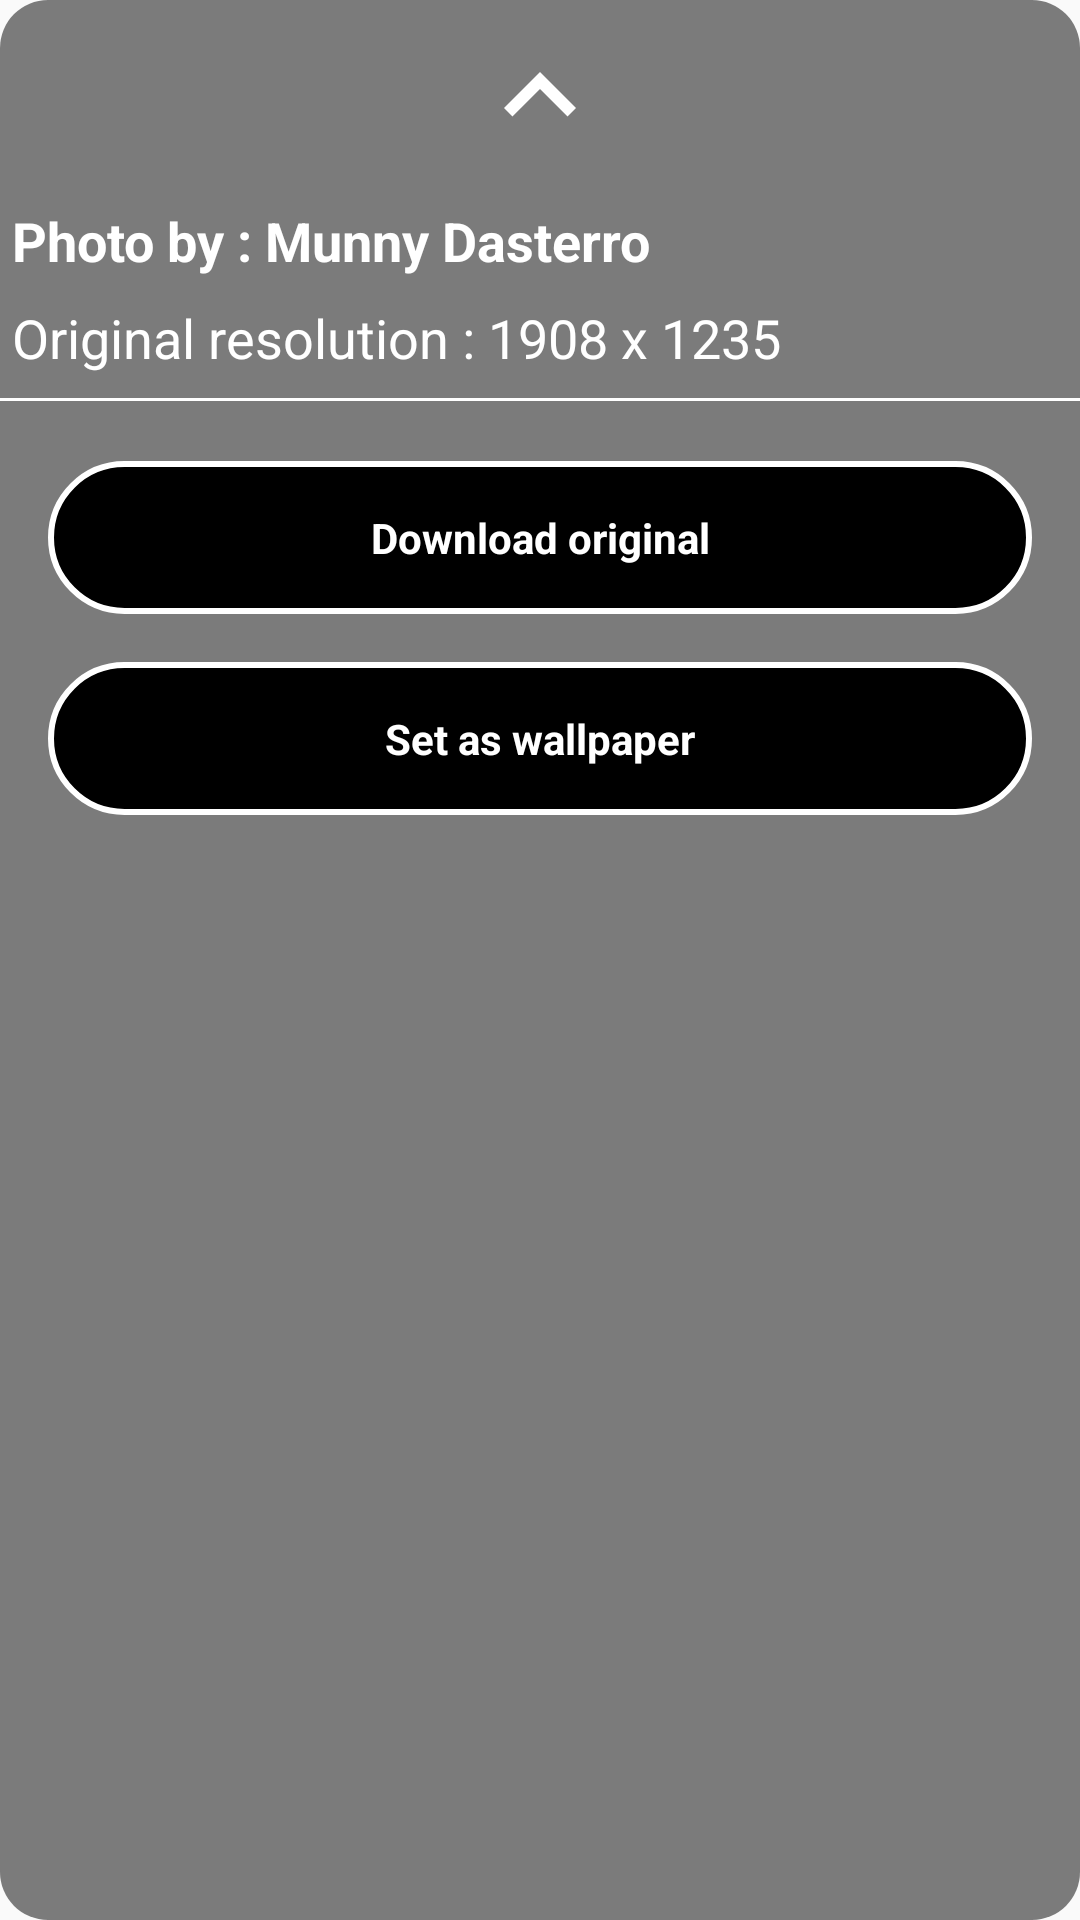

Android layout source for this screen:
<!-- AndroidManifest.xml: application theme AppTheme -->
<!-- res/layout/custom_bottom_sheet.xml -->
<?xml version="1.0" encoding="utf-8"?>
<LinearLayout xmlns:android="http://schemas.android.com/apk/res/android"
    xmlns:app="http://schemas.android.com/apk/res-auto"
    xmlns:tools="http://schemas.android.com/tools"
    android:id="@+id/custom_bottom_sheet"
    android:layout_width="match_parent"
    android:layout_height="wrap_content"
    android:layout_marginBottom="8dp"
    android:background="@drawable/curated_background"
    android:orientation="vertical"
    app:behavior_hideable="true"
    app:behavior_peekHeight="62dp"
    app:layout_behavior="com.google.android.material.bottomsheet.BottomSheetBehavior">


    <ImageView
        android:id="@+id/header_arrow"
        android:layout_width="match_parent"
        android:layout_height="wrap_content"
        android:layout_gravity="center"
        android:padding="8dp"
        app:srcCompat="@drawable/ic_expand_less_white_48dp"
        tools:ignore="VectorDrawableCompat" />

    <TextView
        android:id="@+id/tv_photo_by"
        android:layout_width="match_parent"
        android:layout_height="wrap_content"
        android:padding="4dp"
        android:text="Photo by : Munny Dasterro"
        android:textColor="@android:color/white"
        android:textSize="18sp"
        android:textStyle="bold" />

    <TextView
        android:id="@+id/tv_photo_size"
        android:layout_width="match_parent"
        android:layout_height="wrap_content"
        android:padding="4dp"
        android:text="Original resolution : 1908 x 1235"
        android:textColor="@android:color/white"
        android:textSize="18sp" />

    <View
        android:layout_width="match_parent"
        android:layout_height="1dp"
        android:layout_marginTop="4dp"
        android:layout_marginBottom="4dp"
        android:background="@android:color/white" />

    <TextView
        android:id="@+id/tv_download"
        android:layout_width="match_parent"
        android:layout_height="wrap_content"
        android:layout_marginLeft="16dp"
        android:layout_marginTop="16dp"
        android:layout_marginRight="16dp"
        android:layout_marginBottom="8dp"
        android:background="@drawable/text_view_background"
        android:clickable="false"
        android:foreground="?attr/selectableItemBackground"
        android:gravity="center"
        android:padding="16dp"
        android:text="Download original"
        android:textColor="@android:color/white"
        android:textStyle="bold" />

    <TextView
        android:id="@+id/tv_wallpaper"
        android:layout_width="match_parent"
        android:layout_height="wrap_content"
        android:layout_marginLeft="16dp"
        android:layout_marginTop="8dp"
        android:layout_marginRight="16dp"
        android:layout_marginBottom="8dp"
        android:background="@drawable/text_view_background"
        android:clickable="false"
        android:foreground="?attr/selectableItemBackground"
        android:gravity="center"
        android:padding="16dp"
        android:text="Set as wallpaper"
        android:textColor="@android:color/white"
        android:textStyle="bold" />

    <TextView
        android:id="@+id/tv_favorite"
        android:layout_width="match_parent"
        android:layout_height="wrap_content"
        android:layout_marginLeft="16dp"
        android:layout_marginTop="8dp"
        android:layout_marginRight="16dp"
        android:layout_marginBottom="16dp"
        android:background="@drawable/text_view_background"
        android:clickable="false"
        android:foreground="?attr/selectableItemBackground"
        android:gravity="center"
        android:padding="16dp"
        android:text="Add to favorite"
        android:textColor="@android:color/white"
        android:textStyle="bold"
        android:visibility="gone" />


</LinearLayout>
<!-- resources referenced by this layout -->
<resources>
  <!-- drawable curated_background (drawable) -->
  <?xml version="1.0" encoding="utf-8"?>
  <shape xmlns:android="http://schemas.android.com/apk/res/android">
  
      <solid android:color="#81000000" />
      <corners
          android:bottomLeftRadius="16dp"
          android:bottomRightRadius="16dp"
          android:topLeftRadius="16dp"
          android:topRightRadius="16dp" />
  </shape>
  <!-- drawable ic_expand_less_white_48dp (drawable) -->
  <vector android:autoMirrored="true" android:height="48dp"
      android:tint="#FFFFFF" android:viewportHeight="24.0"
      android:viewportWidth="24.0" android:width="48dp" xmlns:android="http://schemas.android.com/apk/res/android">
      <path android:fillColor="#FF000000" android:pathData="M12,8l-6,6 1.41,1.41L12,10.83l4.59,4.58L18,14z"/>
  </vector>
  <!-- drawable text_view_background (drawable) -->
  <?xml version="1.0" encoding="utf-8"?>
  <shape xmlns:android="http://schemas.android.com/apk/res/android">
  
      <solid android:color="@android:color/black" />
      <corners android:radius="32dp" />
      <stroke
          android:width="2dp"
          android:color="@android:color/white" />
  </shape>
  <style name="AppTheme" parent="Theme.AppCompat.Light.DarkActionBar">
          
          <item name="colorPrimary">@color/colorPrimary</item>
          <item name="colorPrimaryDark">@color/colorPrimaryDark</item>
          <item name="colorAccent">@color/colorAccent</item>
      </style>
  <color name="colorPrimary">#008577</color>
  <color name="colorPrimaryDark">#00574B</color>
  <color name="colorAccent">#D81B60</color>
</resources>
